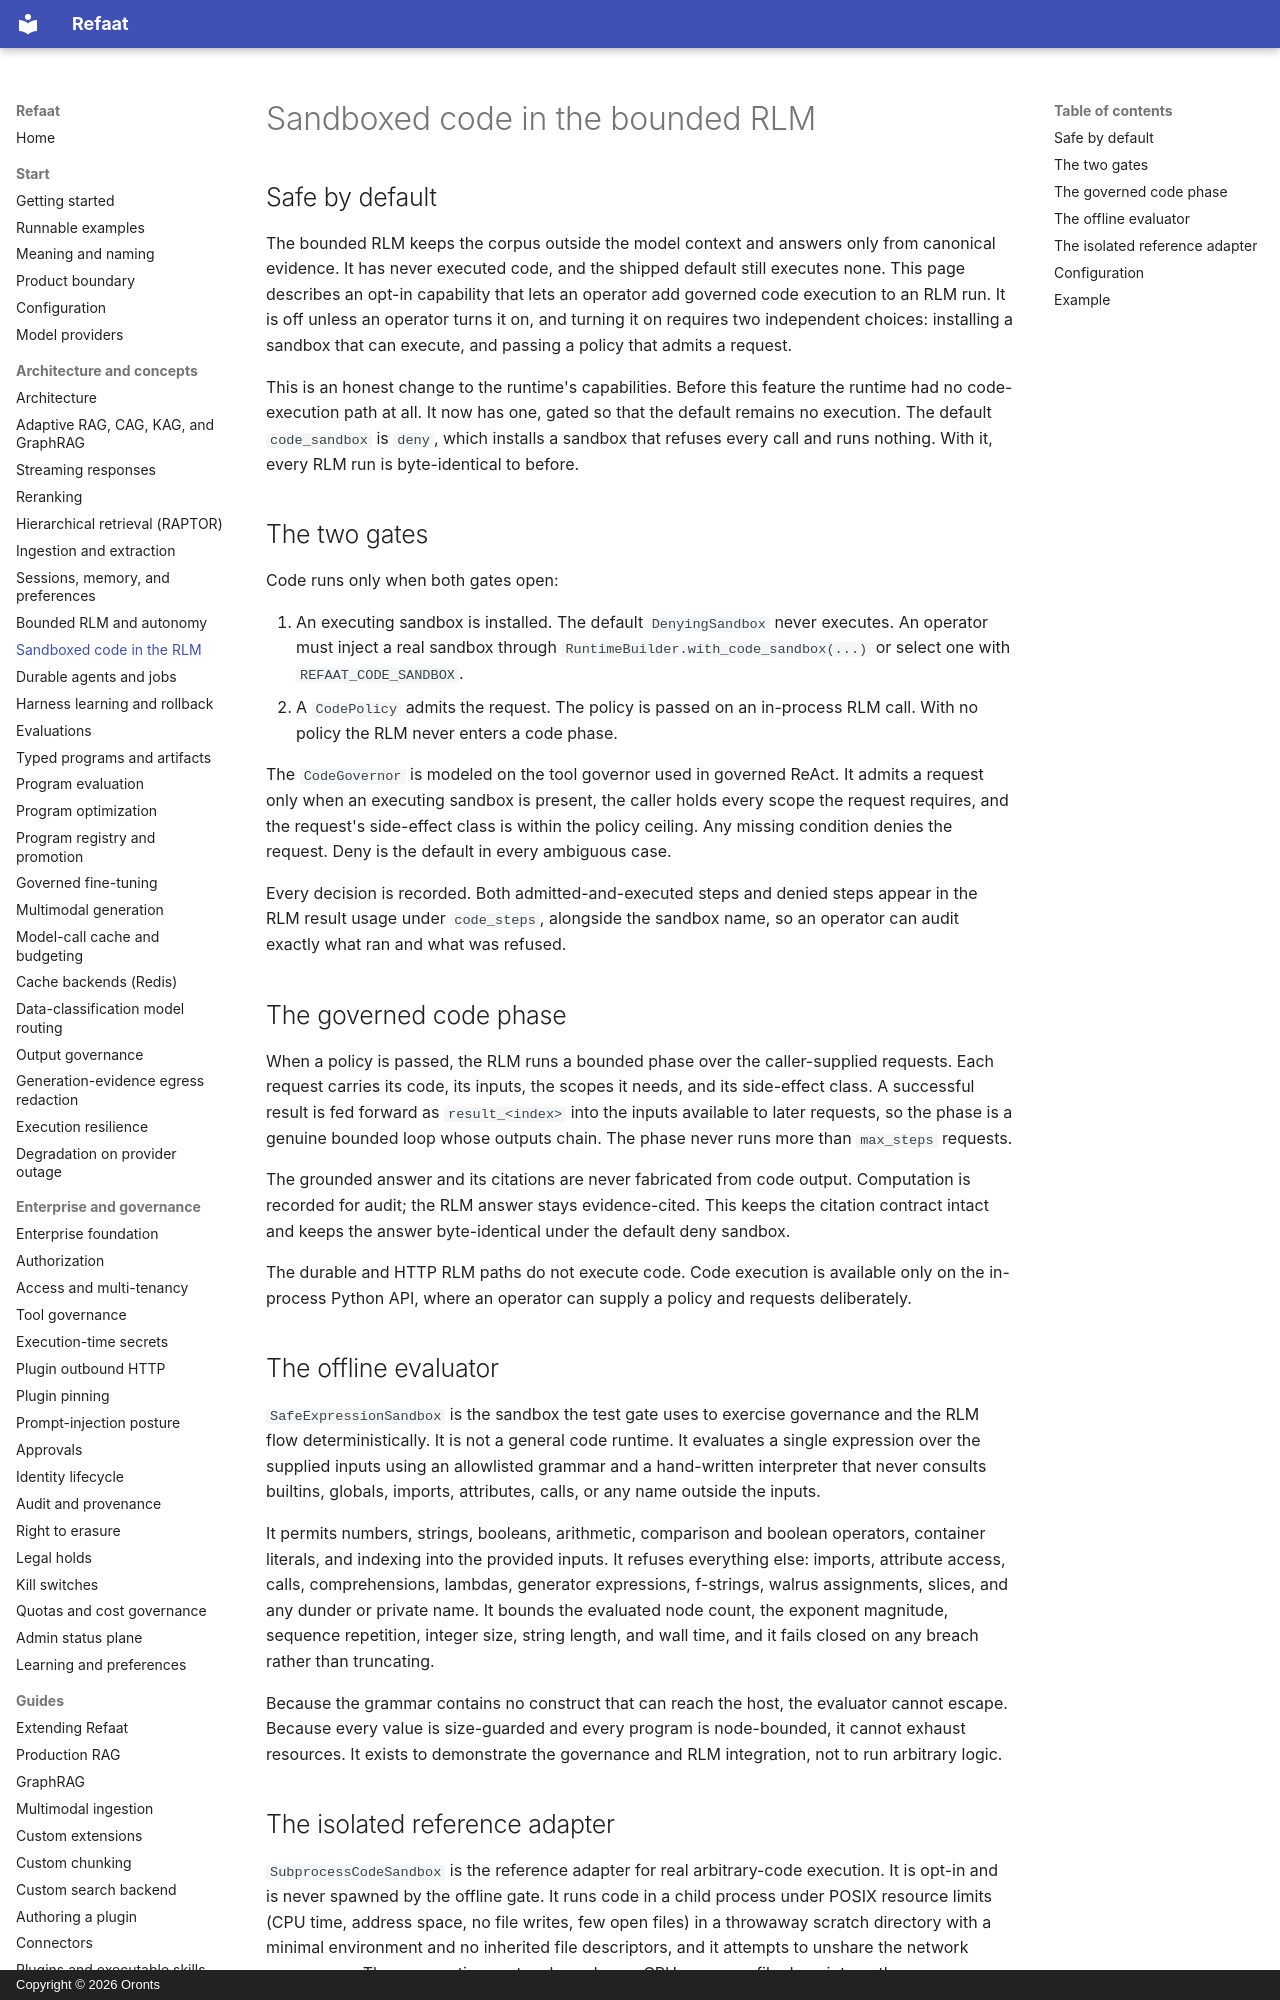

repository: oronts/refaat-platform · page: sandboxed-rlm/index.html · generator: mkdocs · copyright: Copyright © 2026 Oronts

# Sandboxed code in the bounded RLM

## Safe by default

The bounded RLM keeps the corpus outside the model context and answers only from canonical evidence. It has never executed code, and the shipped default still executes none. This page describes an opt-in capability that lets an operator add governed code execution to an RLM run. It is off unless an operator turns it on, and turning it on requires two independent choices: installing a sandbox that can execute, and passing a policy that admits a request.

This is an honest change to the runtime's capabilities. Before this feature the runtime had no code-execution path at all. It now has one, gated so that the default remains no execution. The default `code_sandbox` is `deny`, which installs a sandbox that refuses every call and runs nothing. With it, every RLM run is byte-identical to before.

## The two gates

Code runs only when both gates open:

1. An executing sandbox is installed. The default `DenyingSandbox` never executes. An operator must inject a real sandbox through `RuntimeBuilder.with_code_sandbox(...)` or select one with `REFAAT_CODE_SANDBOX`.
2. A `CodePolicy` admits the request. The policy is passed on an in-process RLM call. With no policy the RLM never enters a code phase.

The `CodeGovernor` is modeled on the tool governor used in governed ReAct. It admits a request only when an executing sandbox is present, the caller holds every scope the request requires, and the request's side-effect class is within the policy ceiling. Any missing condition denies the request. Deny is the default in every ambiguous case.

Every decision is recorded. Both admitted-and-executed steps and denied steps appear in the RLM result usage under `code_steps`, alongside the sandbox name, so an operator can audit exactly what ran and what was refused.

## The governed code phase

When a policy is passed, the RLM runs a bounded phase over the caller-supplied requests. Each request carries its code, its inputs, the scopes it needs, and its side-effect class. A successful result is fed forward as `result_<index>` into the inputs available to later requests, so the phase is a genuine bounded loop whose outputs chain. The phase never runs more than `max_steps` requests.

The grounded answer and its citations are never fabricated from code output. Computation is recorded for audit; the RLM answer stays evidence-cited. This keeps the citation contract intact and keeps the answer byte-identical under the default deny sandbox.

The durable and HTTP RLM paths do not execute code. Code execution is available only on the in-process Python API, where an operator can supply a policy and requests deliberately.

## The offline evaluator

`SafeExpressionSandbox` is the sandbox the test gate uses to exercise governance and the RLM flow deterministically. It is not a general code runtime. It evaluates a single expression over the supplied inputs using an allowlisted grammar and a hand-written interpreter that never consults builtins, globals, imports, attributes, calls, or any name outside the inputs.

It permits numbers, strings, booleans, arithmetic, comparison and boolean operators, container literals, and indexing into the provided inputs. It refuses everything else: imports, attribute access, calls, comprehensions, lambdas, generator expressions, f-strings, walrus assignments, slices, and any dunder or private name. It bounds the evaluated node count, the exponent magnitude, sequence repetition, integer size, string length, and wall time, and it fails closed on any breach rather than truncating.

Because the grammar contains no construct that can reach the host, the evaluator cannot escape. Because every value is size-guarded and every program is node-bounded, it cannot exhaust resources. It exists to demonstrate the governance and RLM integration, not to run arbitrary logic.
